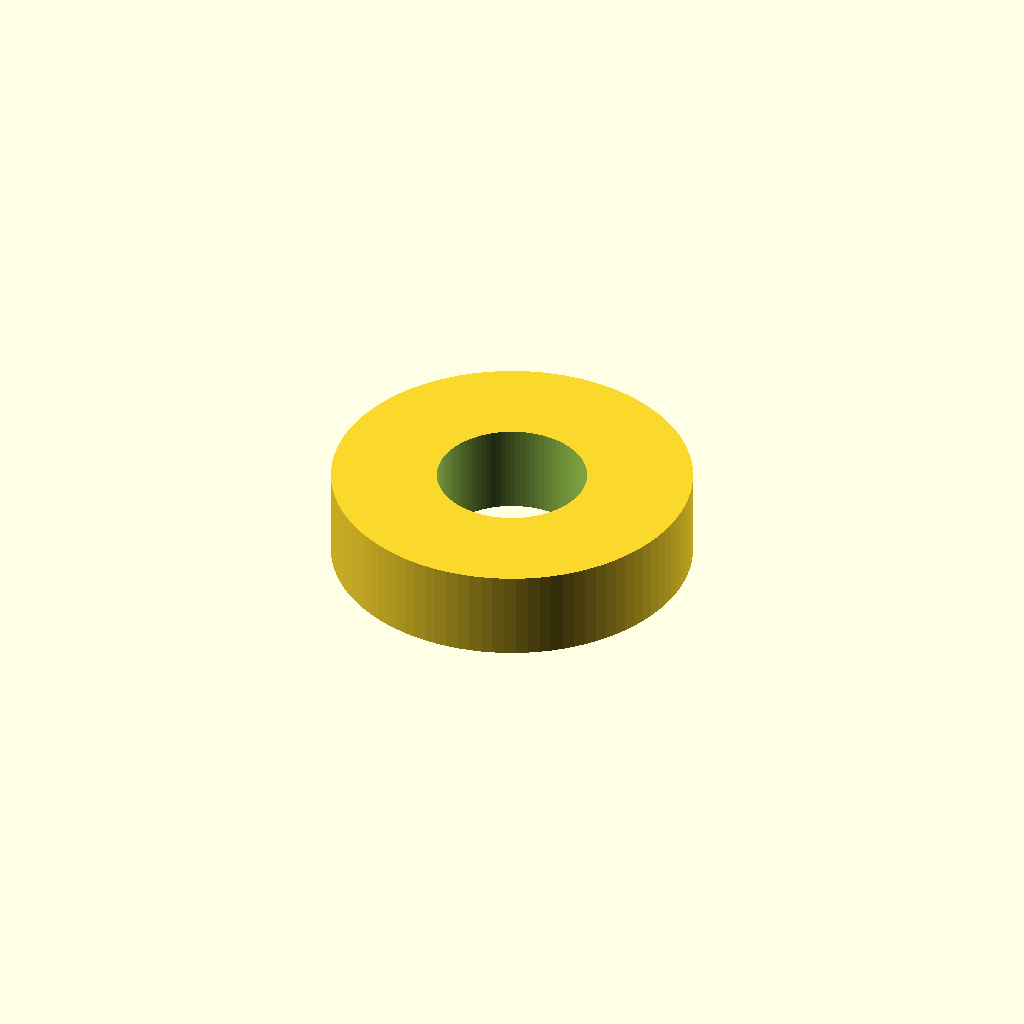
Cell 1 — every parameter at its default value.
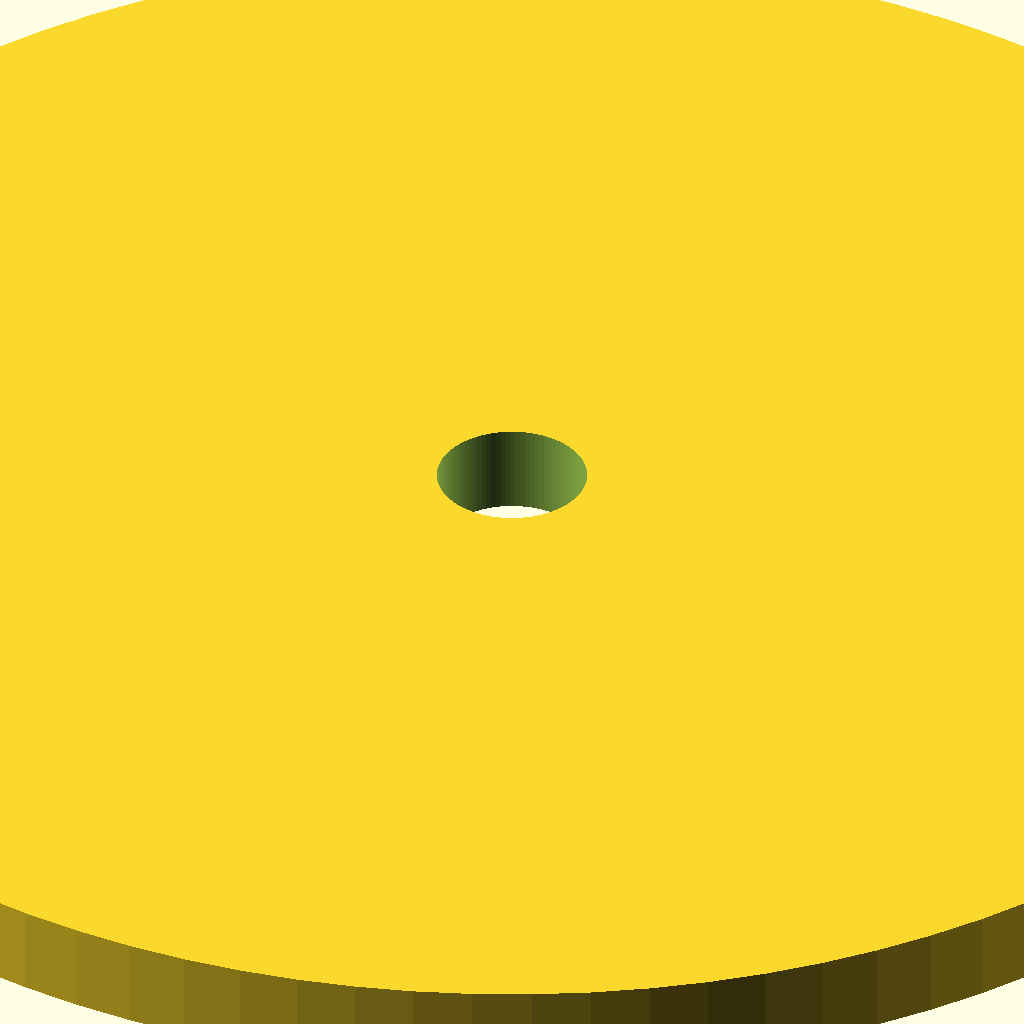
Cell 2 — outer_diameter set to 100, the other parameters unchanged.
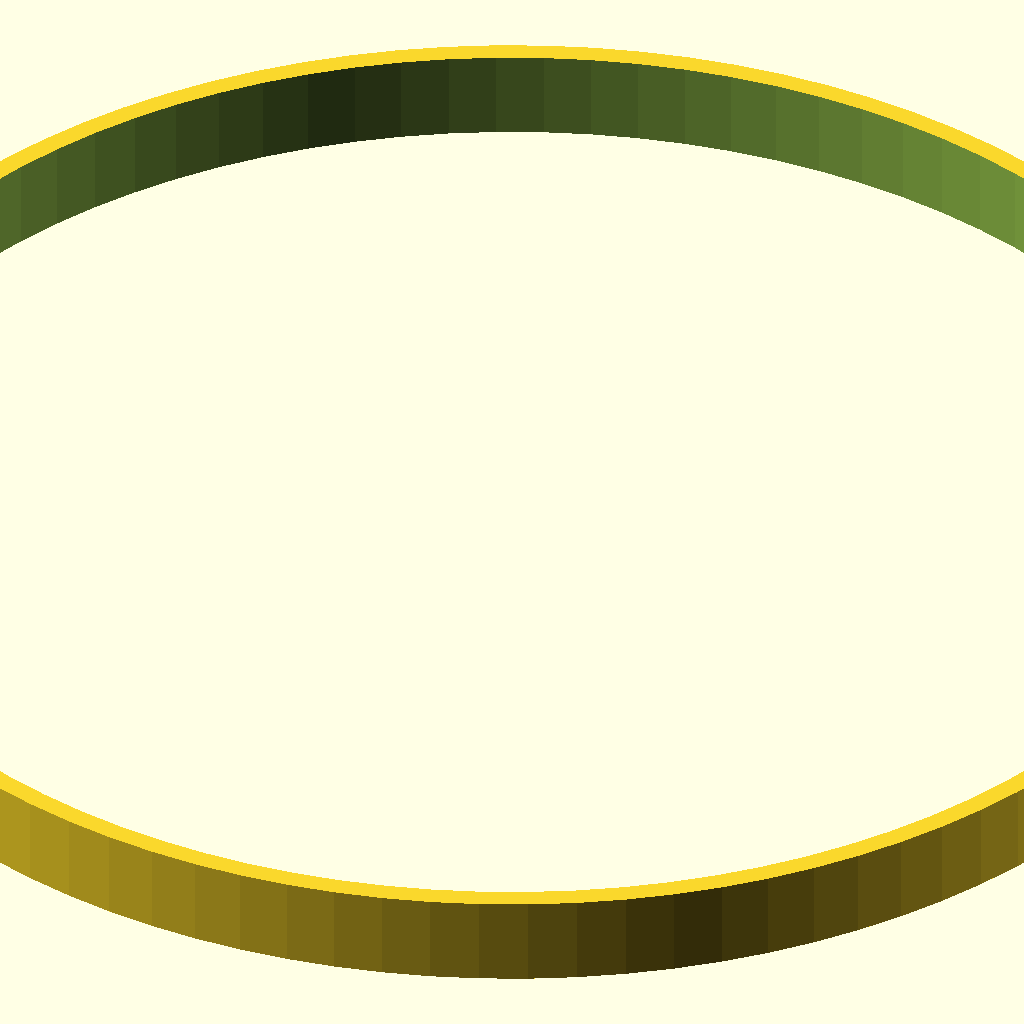
Cell 3: the same model with bolt_diameter = 80.
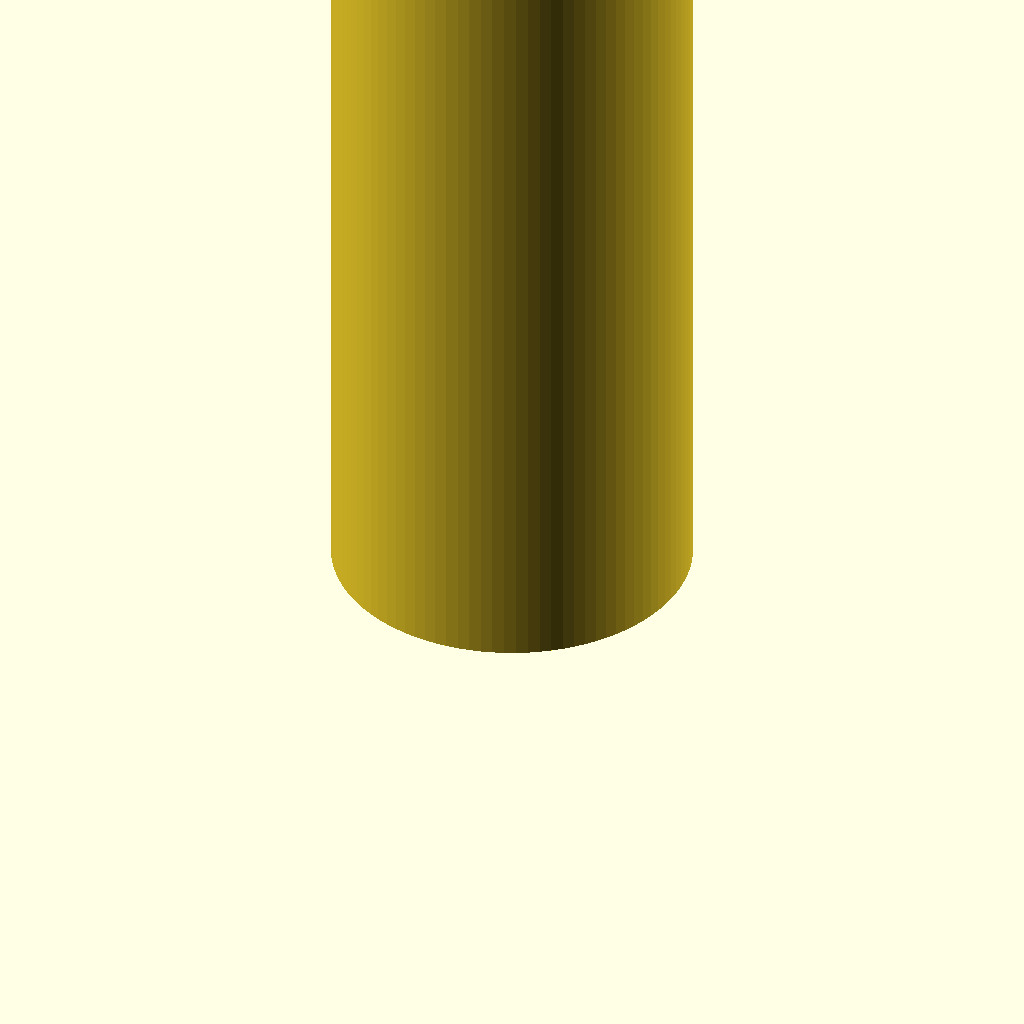
Cell 4: the same model with height = 100.
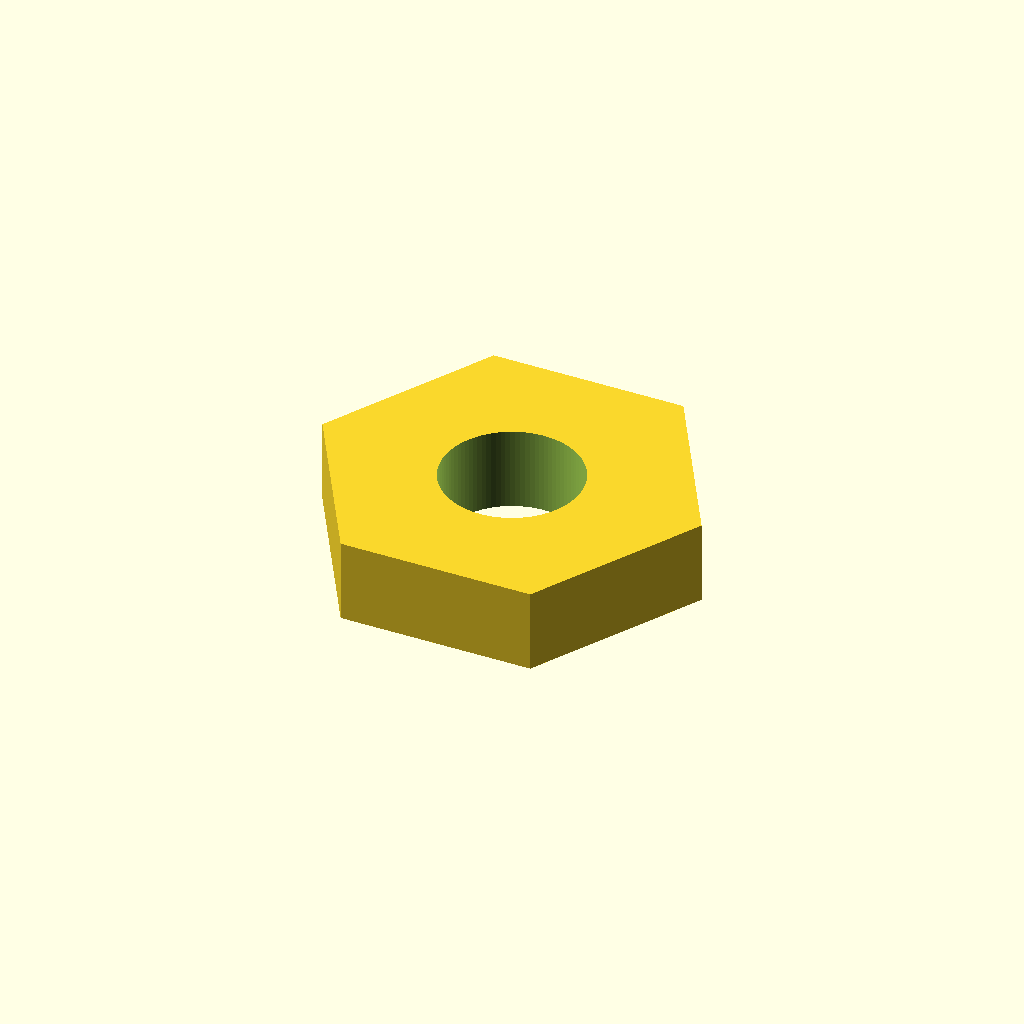
Cell 5: the same model with shape = 1.
One fixed orthographic camera (rotation 55°, 0°, 25°; colour scheme Cornfield) for every cell.
The OpenSCAD source (models/Household/spacer/spacer.scad):
// Spacer / washer
// Hope Arising EPICS team (ASU) - original design. License: CC BY 4.0 (commercial use allowed).
// Prints flat, no supports. Use for spacing out shelves, wheels, brackets and fan mounts.

/* [Size] */
// Outside diameter of the spacer (across the flats for a hexagon)
outer_diameter = 20;      // [5:0.5:100]
// Diameter of the bolt or rod that goes through it. A little extra is added so it fits.
bolt_diameter = 8;        // [1:0.1:80]
// Height (thickness) of the spacer
height = 5;               // [0.6:0.2:100]

/* [Shape] */
// Outside shape
shape = 0;                // [0:Round, 1:Hexagon]

/* [Hidden] */
$fn = 96;
hole_clearance = 0.3;     // printed holes come out slightly small
min_wall = 1.2;

module spacer() {
    hole_d = bolt_diameter + hole_clearance;
    od = max(outer_diameter, hole_d + 2 * min_wall);
    difference() {
        if (shape == 1)
            cylinder(h = height, r = od / 2 / cos(30), $fn = 6);
        else
            cylinder(h = height, d = od);
        translate([0, 0, -1]) cylinder(h = height + 2, d = hole_d);
    }
}

spacer();
Parameter table extracted from the source (name, type, default, range or options):
outer_diameter: number, default 20, range 5 to 100, step 0.5
bolt_diameter: number, default 8, range 1 to 80, step 0.1
height: number, default 5, range 0.6 to 100, step 0.2
shape: number, default 0, options 0, 1
